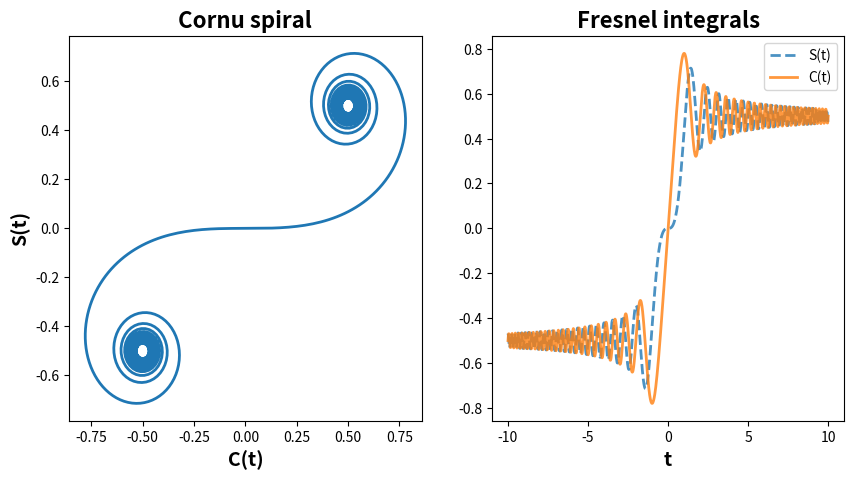

The script that saved this image:
# -*- coding: utf-8 -*-
from scipy.special import fresnel
import numpy
import matplotlib.pyplot as plt
t = numpy.linspace(-10, 10, 1000)
FS, FC = fresnel(t)
fig1 = plt.figure(figsize=(10, 5))
ax1 = plt.subplot(1, 2, 1)
ax1.plot(FC, FS, linewidth=2)
ax1.set_xlabel("C(t)", fontsize=14, weight='bold')
ax1.set_ylabel("S(t)", fontsize=14, weight='bold')
ax1.set_title("Cornu spiral", fontsize=16, weight='bold')

ax2 = plt.subplot(1, 2, 2)
ax2.plot(t, FS, ls='--', linewidth=2, label="S(t)", alpha=.8)
ax2.plot(t, FC, ls='-', linewidth=2, label="C(t)", alpha=.8)
ax2.set_xlabel("t", fontsize=14, weight='bold')
ax2.set_title("Fresnel integrals", fontsize=16, weight='bold')
plt.legend()
plt.show()